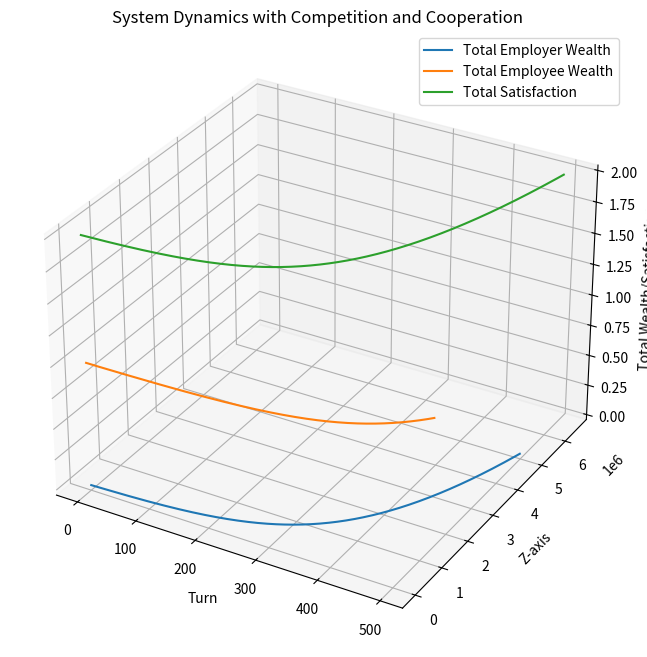

Recreate this plot in Python.
import random
import matplotlib.pyplot as plt
import numpy as np
from mpl_toolkits.mplot3d import Axes3D
import seaborn as sns

# Class for Agents with Homeostasis, Non-linearity, Cooperation and Competition


class Agent:
    def __init__(self, money, is_employer, cooperation_index):
        self.money = money
        self.is_employer = is_employer
        self.previous_money = money
        self.cooperation_index = cooperation_index

    def work(self, market):
        # Introducing competition: agents compete for a limited resource in the market
        available_resource = market.money * \
            0.01 if self.is_employer else market.money * 0.005
        earnings = min((available_resource)**0.5, self.money * 0.1)
        self.money += earnings * self.cooperation_index
        market.money -= earnings

    def consume(self, market):
        expense = np.log(self.money) * 0.1
        if self.money > expense:
            self.money -= expense
            market.add_money(expense)

    def adapt(self):
        if self.money < self.previous_money * 0.9:
            self.is_employer = False
        elif self.money > self.previous_money * 1.1:
            self.is_employer = True
        self.previous_money = self.money

    def cooperate(self, other):
        cooperation_gain = self.money * 0.01 * self.cooperation_index
        self.money += cooperation_gain
        other.money += cooperation_gain

    def compete(self, other):  # New: competition function
        if self.money > other.money:
            self.money += 10
            other.money -= 10

# Class for the Market with adjustment mechanism


class Market:
    def __init__(self, initial_money):
        self.money = initial_money

    def add_money(self, amount):
        self.money += amount

    def adjust_conditions(self):
        if self.money < 2000:
            self.add_money(500)
        elif self.money > 8000:
            self.money -= 500

# Class for the Government with hierarchy (Regional and Federal Taxes)


class Government:
    def tax_and_redistribute(self, agents):
        total_tax = 0
        regional_tax = 0

        for agent in agents:
            tax = agent.money * 0.07
            regional = agent.money * 0.03
            agent.money -= (tax + regional)
            total_tax += tax
            regional_tax += regional

        for agent in agents:
            agent.money += (total_tax + regional_tax) / len(agents)


# Parameters and Initialization
N = 100
T = 500
initial_market_money = 5000

# Initialize agents and market with the corrected classes
agents = [Agent(money=random.randint(20, 100), is_employer=random.choice(
    [True, False]), cooperation_index=random.uniform(0.8, 1.2)) for _ in range(N)]
market = Market(initial_money=initial_market_money)
government = Government()

# Lists to track total wealth and satisfaction
total_employer_wealth = []
total_employee_wealth = []
total_satisfaction = []

# Simulation with adapted logics
for t in range(T):
    market.adjust_conditions()

    # Competition between agents
    for i in range(0, len(agents), 2):
        agents[i].compete(agents[i + 1])

    # Cooperation between agents
    for i in range(0, len(agents), 2):
        agents[i].cooperate(agents[i + 1])

    for agent in agents:
        agent.work(market)
        agent.consume(market)
        agent.adapt()
    government.tax_and_redistribute(agents)

    # Tracking total wealth and satisfaction
    total_employer_wealth.append(
        sum(agent.money for agent in agents if agent.is_employer))
    total_employee_wealth.append(
        sum(agent.money for agent in agents if not agent.is_employer))
    total_satisfaction.append(
        sum(agent.money * agent.cooperation_index for agent in agents))

# 3D Visualization
fig = plt.figure(figsize=(12, 8))
ax = fig.add_subplot(111, projection='3d')
ax.plot(range(T), total_employer_wealth, zs=0,
        zdir='z', label='Total Employer Wealth')
ax.plot(range(T), total_employee_wealth, zs=1,
        zdir='z', label='Total Employee Wealth')
ax.plot(range(T), total_satisfaction, zs=2,
        zdir='z', label='Total Satisfaction')
ax.set_xlabel('Turn')
ax.set_ylabel('Z-axis')
ax.set_zlabel('Total Wealth/Satisfaction')
plt.title('System Dynamics with Competition and Cooperation')
plt.legend()
plt.show()
